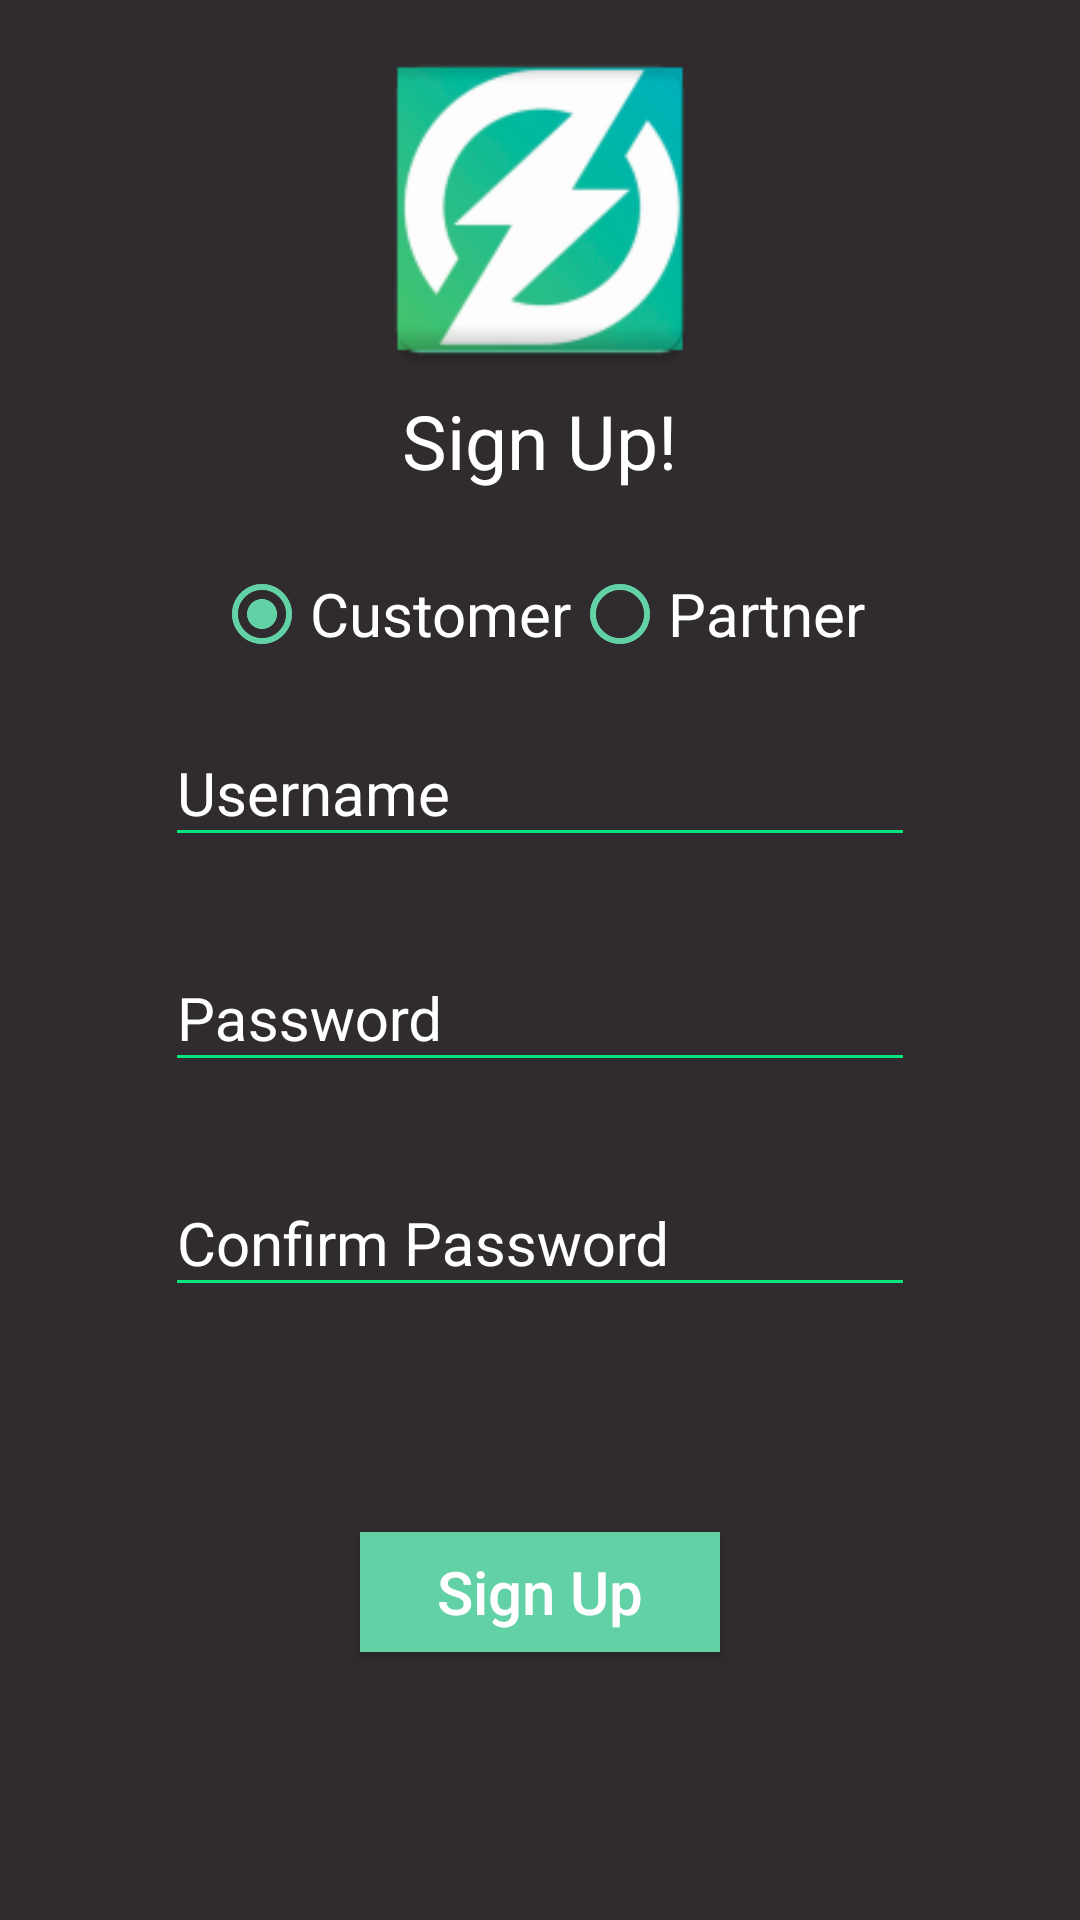

Layout XML and referenced resources for this Android screen:
<!-- AndroidManifest.xml: application theme AppTheme -->
<!-- res/layout/activity_customersignup.xml -->
<?xml version="1.0" encoding="utf-8"?>
<LinearLayout xmlns:android="http://schemas.android.com/apk/res/android"
    android:layout_width="match_parent"
    android:layout_height="match_parent"
    android:orientation="vertical"
    android:background="@color/windowBackground">

    <ImageView
        android:id="@+id/image1"
        android:layout_width="120dp"
        android:layout_height="120dp"
        android:layout_marginTop="10dp"
        android:layout_gravity="center_horizontal"
        android:src="@mipmap/ic_launcher"
        android:contentDescription="@string/app_name"/>
    <TextView
        android:layout_width="wrap_content"
        android:layout_height="wrap_content"
        android:layout_gravity="center_horizontal"
        android:text="Sign Up!"
        android:textColor="@color/white"
        android:textSize="25sp"/>
    <RadioGroup
        android:id="@+id/radioAppUser"
        android:layout_width="wrap_content"
        android:layout_height="wrap_content"
        android:paddingTop="25dp"
        android:layout_gravity="center_horizontal">
        <RelativeLayout
            android:layout_width="match_parent"
            android:layout_height="match_parent">
            <RadioButton
                android:id="@+id/radioUser"
                android:layout_width="wrap_content"
                android:layout_height="wrap_content"
                android:text="@string/radio_user"
                android:buttonTint="@color/colorPrimaryDark"
                android:textSize="20dp"
                android:textColor="@color/textColorPrimary"
                android:checked="true" />

            <RadioButton
                android:id="@+id/radioPartner"
                android:layout_width="wrap_content"
                android:layout_height="wrap_content"
                android:layout_toRightOf="@+id/radioUser"
                android:textSize="20dp"
                android:buttonTint="@color/colorPrimaryDark"
                android:textColor="@color/textColorPrimary"
                android:text="@string/radio_partner"
                />
        </RelativeLayout>
    </RadioGroup>
    <android.support.design.widget.TextInputLayout
        android:id="@+id/input_layout_username"
        android:theme="@style/TextLabel"
        android:paddingTop="10dp"
        android:layout_gravity="center_horizontal"
        android:layout_width="250dp"
        android:layout_height="wrap_content">

        <EditText
            android:id="@+id/input_username"
            android:layout_width="match_parent"
            android:layout_height="wrap_content"
            android:hint="@string/hint_username" />
    </android.support.design.widget.TextInputLayout>

    <android.support.design.widget.TextInputLayout
        android:id="@+id/input_layout_password"
        android:theme="@style/TextLabel"
        android:paddingTop="20dp"
        android:layout_gravity="center_horizontal"
        android:layout_width="250dp"
        android:layout_height="wrap_content">

        <EditText
            android:id="@+id/input_password"
            android:layout_width="match_parent"
            android:layout_height="wrap_content"
            android:hint="@string/hint_password" />
    </android.support.design.widget.TextInputLayout>

    <android.support.design.widget.TextInputLayout
        android:id="@+id/input_layout_confirm"
        android:theme="@style/TextLabel"
        android:paddingTop="20dp"
        android:layout_gravity="center_horizontal"
        android:layout_width="250dp"
        android:layout_height="wrap_content">

        <EditText
            android:id="@+id/input_confirmPassword"
            android:layout_width="match_parent"
            android:layout_height="wrap_content"
            android:hint="@string/hint_confirmPassword" />
    </android.support.design.widget.TextInputLayout>
    <Button
        android:layout_gravity="center_horizontal"
        android:layout_marginTop="75dp"
        android:layout_width="120dp"
        android:layout_height="40dp"
        android:background="@color/colorPrimaryDark"
        android:textColor="@color/textColorPrimary"
        android:textAllCaps="false"
        android:textSize="20sp"
        android:text= "@string/btn_sign_up"
        android:onClick="continue"/>"
    />

</LinearLayout>
<!-- resources referenced by this layout -->
<resources>
  <color name="colorPrimaryDark">#62D1A6</color>
  <color name="textColorPrimary">#ffffff</color>
  <color name="white">#ffffff</color>
  <color name="windowBackground">#302b2e</color>
  <!-- mipmap ic_launcher: png bitmap (mipmap-hdpi, 4979 bytes) -->
  <string name="app_name">JustLightApp</string>
  <string name="btn_sign_up">Sign Up</string>
  <string name="hint_confirmPassword">Confirm Password</string>
  <string name="hint_password">Password</string>
  <string name="hint_username">Username</string>
  <string name="radio_partner">Partner</string>
  <string name="radio_user">Customer</string>
  <style name="TextLabel" parent="TextAppearance.AppCompat">
          
          <item name="android:textColorHint">@color/textColorPrimary</item>
          <item name="android:textSize">20sp</item>
          
          <item name="colorAccent">@color/colorPrimary</item>
          <item name="colorControlNormal">@color/colorPrimary</item>
          <item name="colorControlActivated">@color/colorAccent</item>
      </style>
  <style name="AppTheme" parent="Theme.AppCompat.Light.NoActionBar">
          
          <item name="colorPrimary">@color/colorPrimary</item>
          <item name="colorPrimaryDark">@color/colorPrimaryDark</item>
          <item name="colorAccent">@color/colorAccent</item>
      </style>
  <color name="colorPrimary">#07e67e</color>
  <color name="colorAccent">#757273</color>
</resources>
